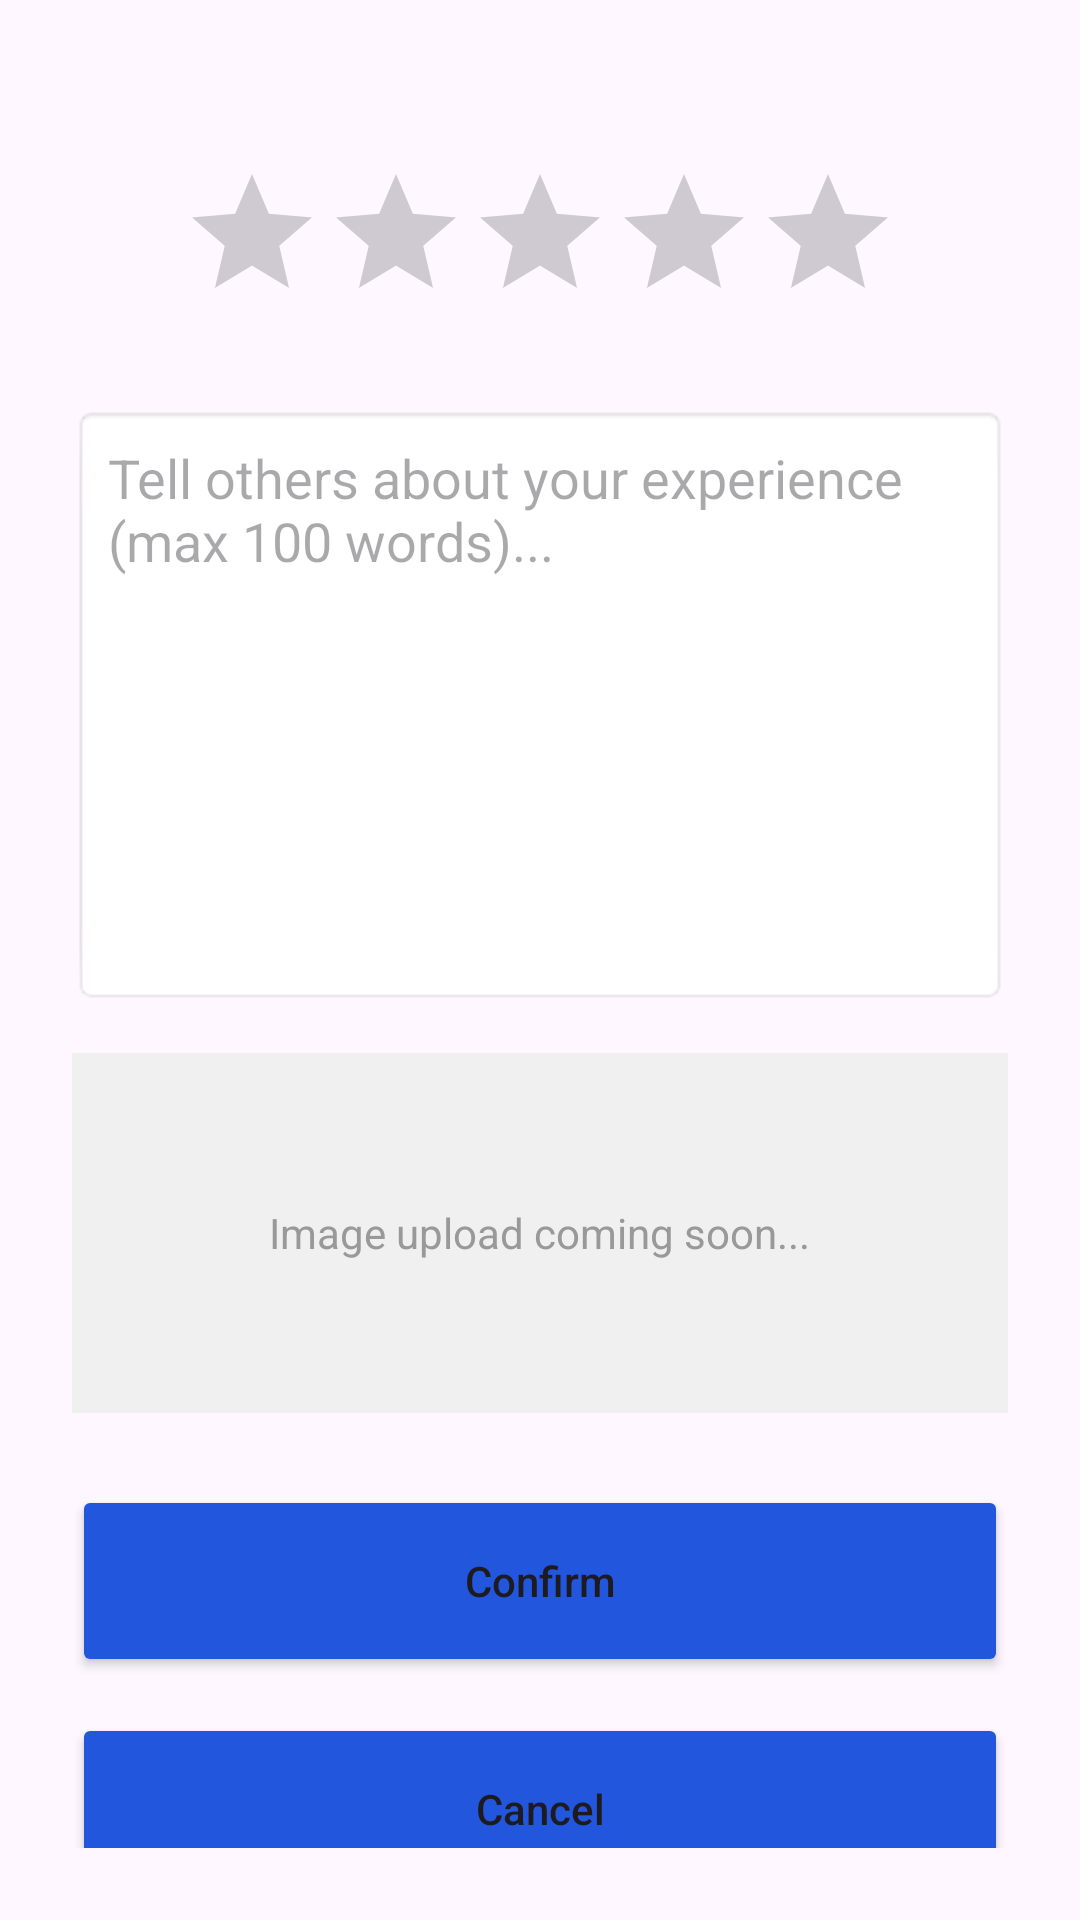

Reconstruct the res/layout file that produces this screen, plus the resources it refers to.
<!-- AndroidManifest.xml: application theme Theme.Poop2Go -->
<!-- res/layout/activity_add_review.xml -->
<?xml version="1.0" encoding="utf-8"?>
<androidx.constraintlayout.widget.ConstraintLayout
    xmlns:android="http://schemas.android.com/apk/res/android"
    xmlns:app="http://schemas.android.com/apk/res-auto"
    android:layout_width="match_parent"
    android:layout_height="match_parent"
    android:padding="24dp">

    <RatingBar
        android:id="@+id/rb_new_rating"
        android:layout_width="wrap_content"
        android:layout_height="wrap_content"
        android:numStars="5"
        android:stepSize="1.0"
        android:rating="0"
        android:progressTint="#FFD700"
        app:layout_constraintTop_toTopOf="parent"
        app:layout_constraintStart_toStartOf="parent"
        app:layout_constraintEnd_toEndOf="parent"
        android:layout_marginTop="30dp"/>

    <EditText
        android:id="@+id/et_review_content"
        android:layout_width="match_parent"
        android:layout_height="200dp"
        android:layout_marginTop="24dp"
        android:background="@android:drawable/editbox_background"
        android:gravity="top"
        android:hint="Tell others about your experience (max 100 words)..."
        android:inputType="textMultiLine"
        android:padding="12dp"
        app:layout_constraintTop_toBottomOf="@id/rb_new_rating" />

    <FrameLayout
        android:id="@+id/image_upload_placeholder"
        android:layout_width="match_parent"
        android:layout_height="120dp"
        android:layout_marginTop="16dp"
        android:background="#F0F0F0"
        app:layout_constraintTop_toBottomOf="@id/et_review_content">
        <TextView
            android:layout_width="wrap_content"
            android:layout_height="wrap_content"
            android:layout_gravity="center"
            android:text="Image upload coming soon..."
            android:textColor="#999" />
    </FrameLayout>

    <Button
        android:id="@+id/btn_confirm_review"
        android:layout_width="match_parent"
        android:layout_height="64dp"
        android:layout_marginTop="24dp"
        android:backgroundTint="#2156DD"
        android:text="Confirm"
        android:textAllCaps="false"
        app:layout_constraintTop_toBottomOf="@id/image_upload_placeholder" />

    <Button
        android:id="@+id/btn_cancel_review"
        android:layout_width="match_parent"
        android:layout_height="64dp"
        android:layout_marginTop="12dp"
        android:backgroundTint="#2156DD"
        android:text="Cancel"
        android:textAllCaps="false"
        app:layout_constraintTop_toBottomOf="@id/btn_confirm_review" />

</androidx.constraintlayout.widget.ConstraintLayout>
<!-- resources referenced by this layout -->
<resources>
  <style name="Theme.Poop2Go" parent="Base.Theme.Poop2Go" />
  <style name="Base.Theme.Poop2Go" parent="Theme.Material3.DayNight.NoActionBar">
          
          
      </style>
</resources>
